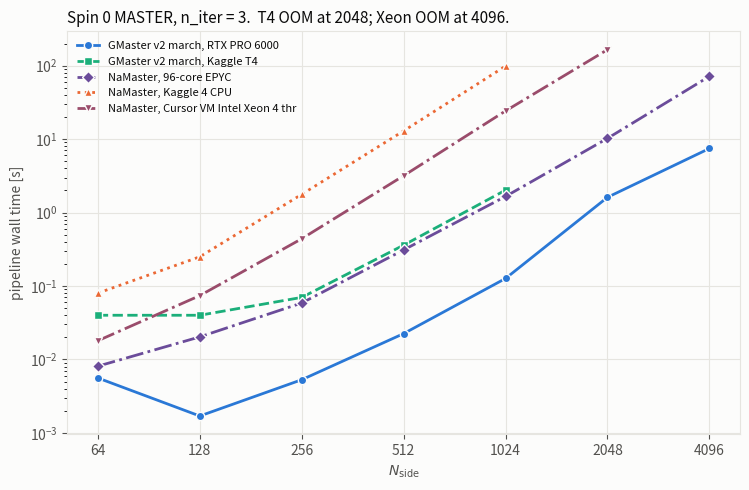

Recreate this plot in Python. (Note: this script raises an exception after producing the figure.)
"""v2-march pipeline wall time across the published hardware boards. No new timings.

RTX PRO 6000 + 96-core NaMaster: docs/v2_march_benchmark_report.md (fp32, spin 0).
Kaggle Tesla T4 + 4 session CPUs: examples/kaggle_t4_nside_ladder.md on github/main.
"""
import matplotlib
matplotlib.use("Agg")
import matplotlib.pyplot as plt
import numpy as np

NS = np.array([64, 128, 256, 512, 1024, 2048, 4096])
# seconds, spin 0, end-to-end MASTER, n_iter=3
GM_RTX = np.array([5.6, 1.7, 5.3, 22.5, 126.8, 1614.0, 7458.0]) / 1e3
NM_96 = np.array([8.1, 20.3, 58.7, 310.2, 1658.2, 10239.9, 71583.0]) / 1e3
GM_T4 = np.array([0.04, 0.04, 0.07, 0.36, 2.02, np.nan, np.nan])
NM_4 = np.array([0.08, 0.25, 1.77, 12.93, 98.70, np.nan, np.nan])
# PR #7, Cursor cloud VM, 4 Xeon threads, full-sky ones mask, nlb=50. 4096 OOM.
NM_CLOUD = np.array([0.018, 0.074, 0.440, 3.174, 24.205, 165.138, np.nan])

BLUE, ORANGE, PURPLE, AQUA = "#2a78d6", "#eb6834", "#6b4c9a", "#1baf7a"
INK, INK2, GRID, SURF = "#0b0b0b", "#52514e", "#e6e5e0", "#fcfcfb"

fig, ax = plt.subplots(figsize=(7.6, 5.0), facecolor=SURF)
ax.set_facecolor(SURF)
series = (
    (GM_RTX, "-o", BLUE, "GMaster v2 march, RTX PRO 6000"),
    (GM_T4, "--s", AQUA, "GMaster v2 march, Kaggle T4"),
    (NM_96, "-.D", PURPLE, "NaMaster, 96-core EPYC"),
    (NM_4, ":^", ORANGE, "NaMaster, Kaggle 4 CPU"),
    (NM_CLOUD, "-.v", "#9a4c6b", "NaMaster, Cursor VM Intel Xeon 4 thr"),
)
for y, fmt, col, lab in series:
    ax.plot(NS, y, fmt, color=col, lw=2, ms=6, mec=SURF, label=lab)
ax.set_xscale("log", base=2)
ax.set_yscale("log")
ax.set_xticks(NS)
ax.set_xticklabels([str(n) for n in NS])
ax.set_xlabel(r"$N_{\mathrm{side}}$", color=INK2)
ax.set_ylabel("pipeline wall time [s]", color=INK2)
ax.set_title("Spin 0 MASTER, n_iter = 3.  T4 OOM at 2048; Xeon OOM at 4096.", loc="left", color=INK, fontsize=11)
ax.grid(True, color=GRID, lw=0.8)
ax.set_axisbelow(True)
for sp in ax.spines.values():
    sp.set_color(GRID)
ax.tick_params(colors=INK2)
ax.legend(frameon=False, fontsize=8, loc="upper left", labelcolor=INK)
fig.tight_layout()
fig.savefig("docs/hardware_v2_march.png", dpi=160, facecolor=SURF)
print("wrote docs/hardware_v2_march.png")
